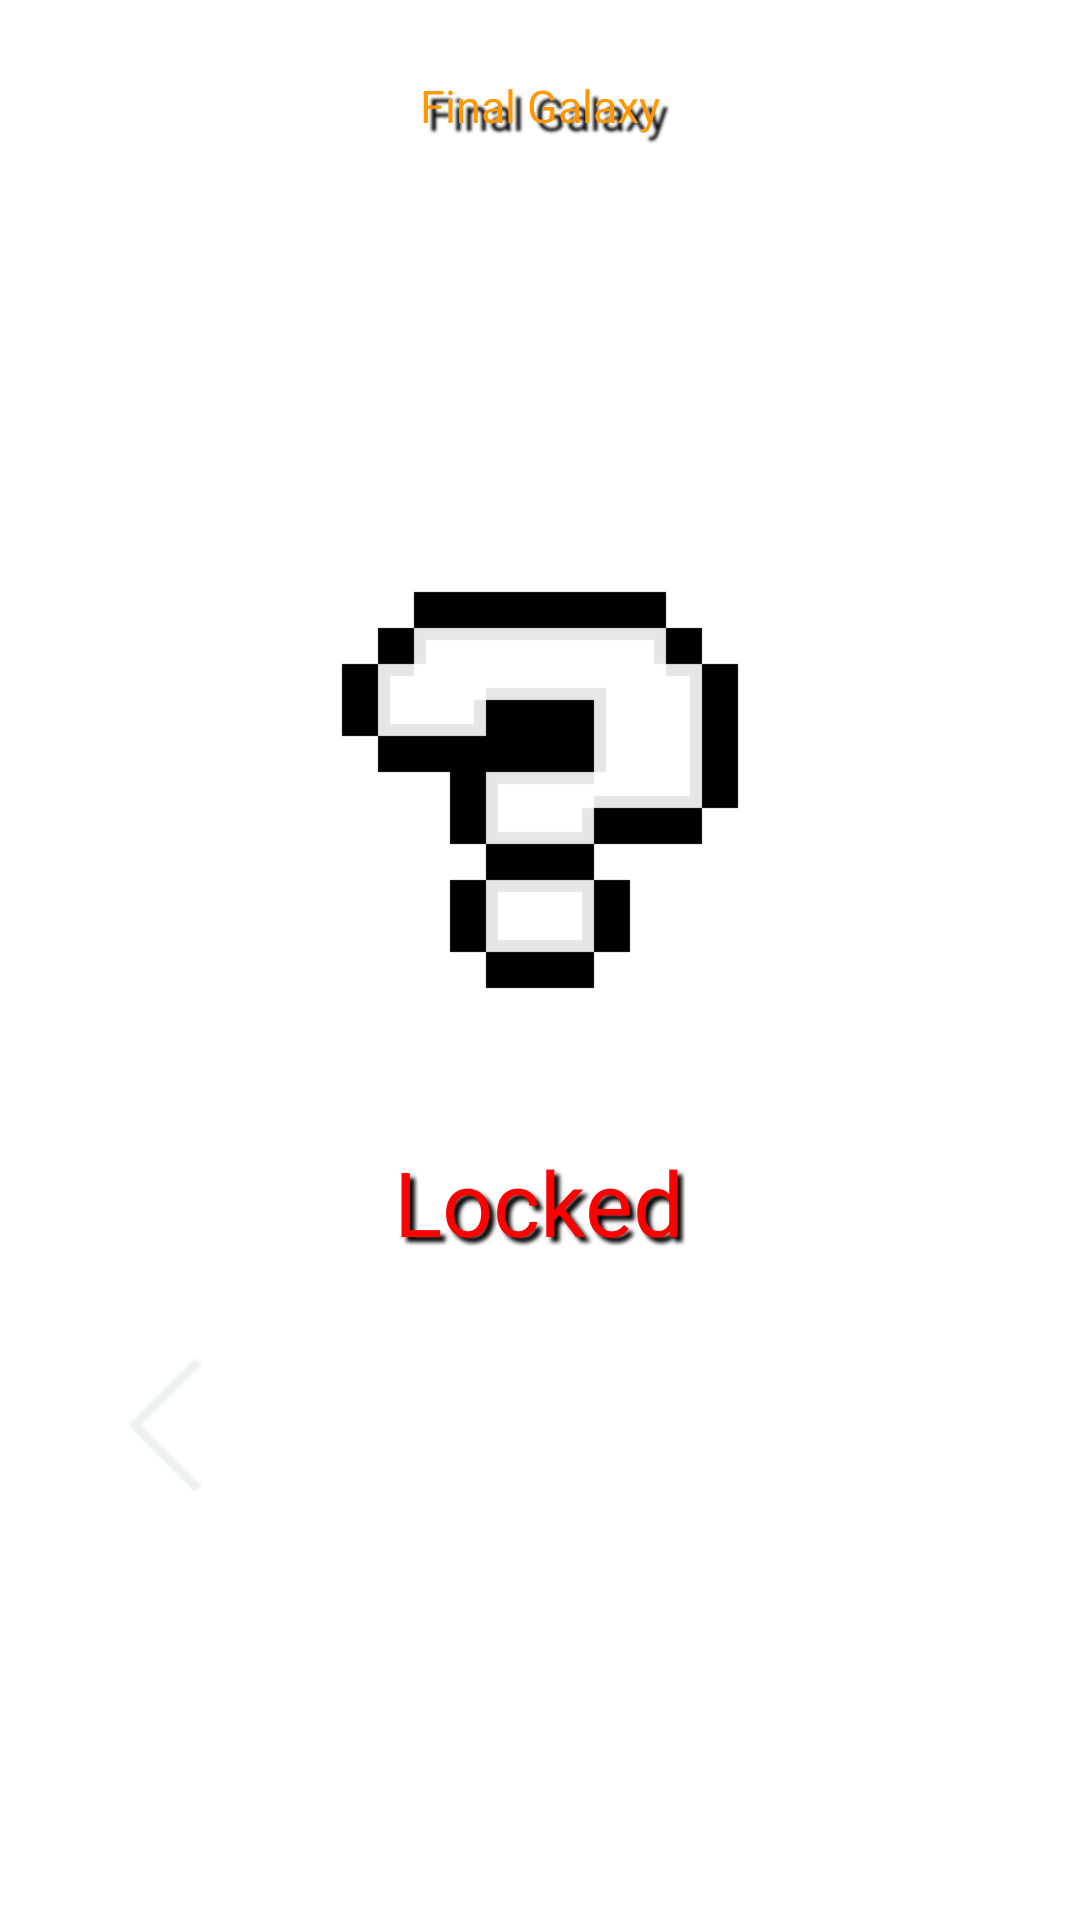

The Android layout XML behind this screen, and the referenced resources:
<!-- AndroidManifest.xml: application theme Theme.AppCompat.Light.NoActionBar.FullScreen -->
<!-- res/layout/final_level_block.xml -->
<?xml version="1.0" encoding="utf-8"?>
<RelativeLayout xmlns:android="http://schemas.android.com/apk/res/android"
    android:id="@+id/lvl_4_block"
    android:layout_width="match_parent"
    android:layout_height="match_parent"
    android:background="@drawable/stars_pxl_png">

    <TextView
        android:id="@+id/final_galaxy_title"
        style="@style/high_score"
        android:layout_width="match_parent"
        android:layout_height="wrap_content"
        android:layout_marginTop="15dp"
        android:gravity="center"
        android:text="@string/final_galaxy" />


    <ImageView
        android:id="@+id/lvl_7_btn"
        android:layout_width="200dp"
        android:layout_height="200dp"
        android:clickable="true"
        android:focusable="true"
        android:layout_centerHorizontal="true"
        android:layout_below="@id/final_galaxy_title"
        android:layout_marginTop="110dp"
        android:paddingTop="20dp"
        android:paddingBottom="20dp"
        android:src="@drawable/question_icon" />

    <TextView
        android:id="@+id/lvl_7_tv"
        style="@style/reg_txt"
        android:layout_below="@id/lvl_7_btn"
        android:layout_centerHorizontal="true"
        android:textSize="30sp"
        android:layout_marginTop="15dp"
        android:textColor="@color/red"
        android:layout_width="wrap_content"
        android:layout_height="wrap_content"
        android:text="@string/locked" />

    <ImageButton
        android:id="@+id/prev_btn_block_4"
        android:layout_width="wrap_content"
        android:layout_height="wrap_content"
        android:layout_alignParentBottom="true"
        android:layout_marginStart="30dp"
        android:layout_marginBottom="140dp"
        android:background="@null"
        android:src="@drawable/arrow_left_50" />

</RelativeLayout>
<!-- resources referenced by this layout -->
<resources>
  <color name="red">#FF0000</color>
  <!-- drawable arrow_left_50: png bitmap (drawable-v24, 438 bytes) -->
  <!-- drawable question_icon: png bitmap (drawable-v24, 1551 bytes) -->
  <string name="final_galaxy">Final Galaxy</string>
  <string name="locked">Locked</string>
  <style name="high_score">
          <item name="fontFamily">@font/retro</item>
          <item name="android:padding">10dp</item>
          <item name="android:textColor">@color/scorecolor</item>
          <item name="android:textSize">15sp</item>
          <item name="android:shadowColor">@color/black</item>
          <item name="android:shadowDx">8</item>
          <item name="android:shadowDy">8</item>
          <item name="android:shadowRadius">2</item>
      </style>
  <style name="reg_txt">
          <item name="fontFamily">@font/retro</item>
          <item name="android:textColor">@color/white</item>
          <item name="android:textSize">18sp</item>
          <item name="android:shadowColor">@color/black</item>
          <item name="android:shadowDx">5</item>
          <item name="android:shadowDy">5</item>
          <item name="android:shadowRadius">3</item>
      </style>
  <color name="scorecolor">#FF9800</color>
  <color name="black">#000000</color>
  <color name="white">#FFFFFF</color>
</resources>
